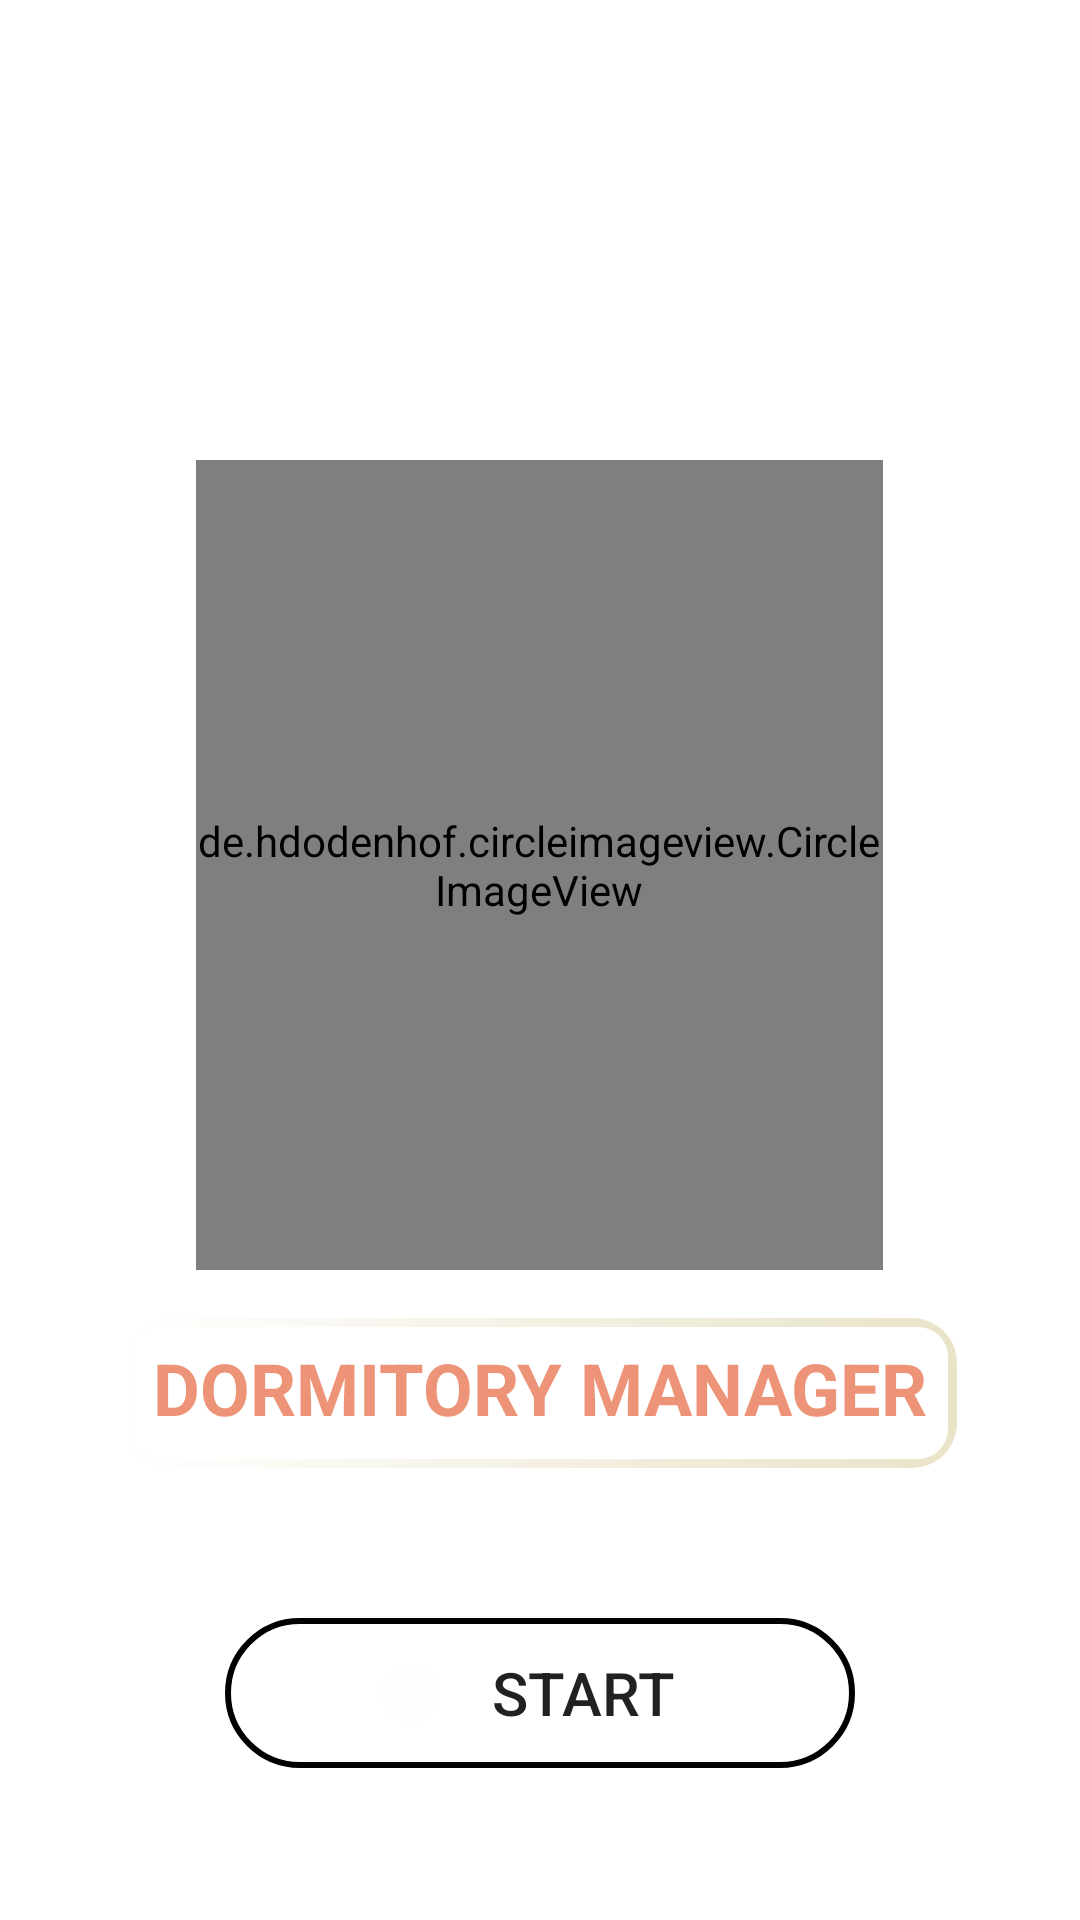

Android layout source for this screen:
<!-- AndroidManifest.xml: application theme Theme.DormitoryManager -->
<!-- res/layout/fragment_home.xml -->
<?xml version="1.0" encoding="utf-8"?>
<FrameLayout xmlns:android="http://schemas.android.com/apk/res/android"
    xmlns:tools="http://schemas.android.com/tools"
    xmlns:app="http://schemas.android.com/apk/res-auto"
    android:layout_width="match_parent"
    android:layout_height="match_parent"
    tools:context=".View.HomeFragment">

    <LinearLayout
        android:layout_width="match_parent"
        android:layout_height="743dp"
        android:background="@android:color/white"
        android:gravity="center"
        android:orientation="vertical">

        <de.hdodenhof.circleimageview.CircleImageView
            android:id="@+id/logo"
            android:layout_width="229dp"
            android:layout_height="270dp"
            android:src="@mipmap/ic_dm" />

        <TextView
            android:layout_width="wrap_content"
            android:layout_height="wrap_content"
            android:layout_marginTop="16dp"
            android:background="@drawable/custom_title"
            android:paddingTop="7dp"
            android:paddingRight="10dp"
            android:paddingLeft="10dp"
            android:text="DORMITORY MANAGER"
            android:textColor="#ED9478"
            android:textSize="24sp"
            android:textStyle="bold" />

        <Button
            android:id="@+id/btnstart"
            android:layout_width="210dp"
            android:layout_height="wrap_content"
            android:layout_gravity="center"
            android:layout_marginTop="50dp"
            android:background="@drawable/custom_btn"
            android:drawableLeft="@drawable/ic_started"
            android:paddingLeft="50dp"
            android:paddingRight="45dp"
            android:text="Start"
            android:textSize="20dp"
            app:backgroundTint="@null" />

    </LinearLayout>

</FrameLayout>
<!-- resources referenced by this layout -->
<resources>
  <!-- drawable custom_btn (drawable) -->
  <?xml version="1.0" encoding="utf-8"?>
  <shape
      android:shape="rectangle"
      xmlns:android="http://schemas.android.com/apk/res/android">
      <size android:width="250dp"
          android:height="50dp" />
      <gradient
          android:startColor="@color/ic_dm_background"
          android:endColor="@color/white"/>
      <corners
          android:radius="25dp"/>
      <stroke
          android:color="@color/ic_dm_background"
          android:width="2dp"
          />
  </shape>
  <!-- drawable custom_title (drawable) -->
  <?xml version="1.0" encoding="utf-8"?>
  <layer-list xmlns:android="http://schemas.android.com/apk/res/android">
      <item>
          <shape android:shape="rectangle"
              xmlns:android="http://schemas.android.com/apk/res/android">
              <size android:width="200dp"
                  android:height="50dp" />
              <corners
                  android:radius="15dp"/>
              <gradient android:startColor="@color/ic_dm_background"
                  android:endColor="#E9E3C8"/>
          </shape>
      </item>
      <item
          android:bottom="3dp"
          android:top="3dp"
          android:left="3dp"
          android:right="3dp">
          <shape android:shape="rectangle">
              <solid android:color="@color/white"/>
              <corners android:radius="10dp"/>
          </shape>
      </item>
  </layer-list>
  <!-- drawable ic_started (drawable) -->
  <vector android:height="24dp" android:tint="#FFFDFD"
      android:viewportHeight="24" android:viewportWidth="24"
      android:width="24dp" xmlns:android="http://schemas.android.com/apk/res/android">
      <path android:fillColor="@android:color/white" android:pathData="M12,2C6.48,2 2,6.48 2,12c0,5.52 4.48,10 10,10s10,-4.48 10,-10C22,6.48 17.52,2 12,2zM11,16H9V8h2V16zM12,16V8l5,4L12,16z"/>
  </vector>
  <style name="Theme.DormitoryManager" parent="Theme.MaterialComponents.DayNight.NoActionBar">
          
          <item name="colorPrimary">@color/purple_500</item>
          <item name="colorPrimaryVariant">@color/purple_700</item>
          <item name="colorOnPrimary">@color/white</item>
          
          <item name="colorSecondary">@color/teal_200</item>
          <item name="colorSecondaryVariant">@color/teal_700</item>
          <item name="colorOnSecondary">@color/black</item>
          
          <item name="android:statusBarColor">?attr/colorPrimaryVariant</item>
          
      </style>
  <!-- not gathered from this repository: default colours our renderer supplied (Android Studio template values) -->
  <color name="purple_500">#FF6200EE</color>
  <color name="purple_700">#FF3700B3</color>
  <color name="teal_200">#FF03DAC5</color>
  <color name="teal_700">#FF018786</color>
  <color name="black">#FF000000</color>
  <color name="white">#FFFFFFFF</color>
</resources>
